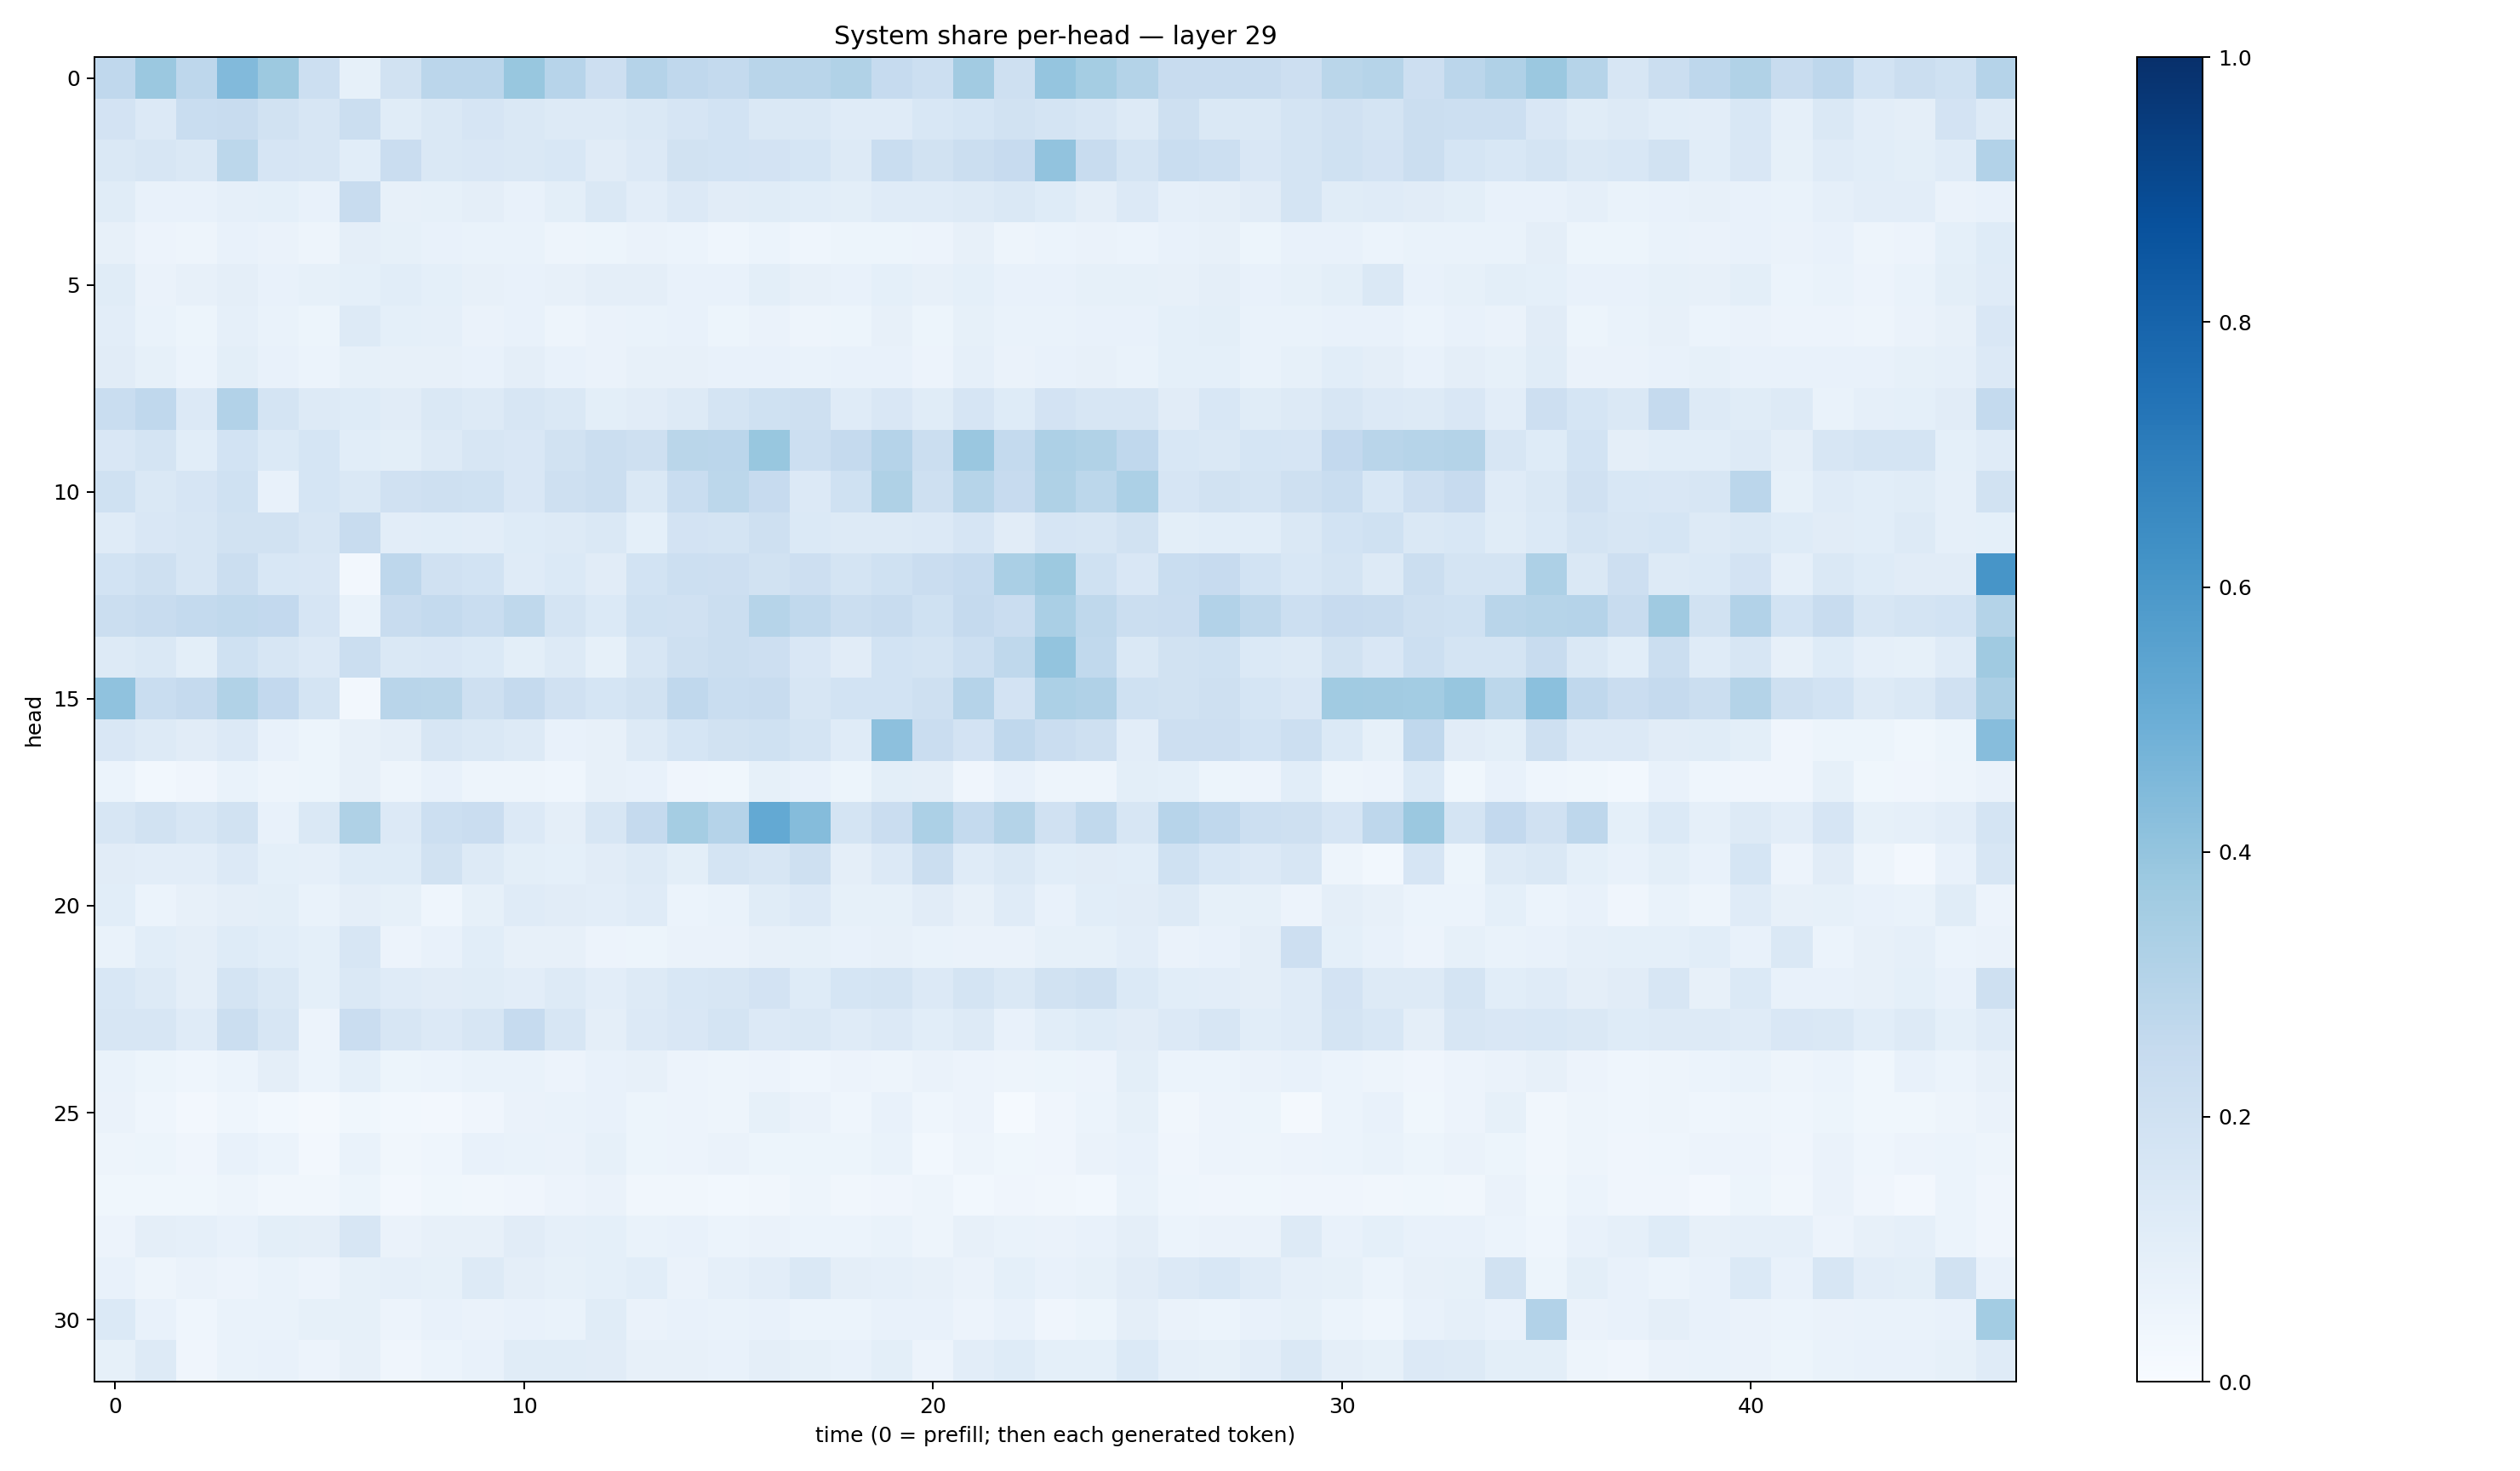

The file beside this chart, header and first rows:
0.2669821, 0.3824646, 0.2767304, 0.4442302, 0.37543127, 0.21727122, 0.084167376, 0.19032933, 0.2818489, 0.28206697, 0.38831255, 0.29430348, 0.21239318, 0.3022638, 0.2675797, 0.25711972, 0.2913288, 0.29208636, 0.3157265, 0.2477341, 0.21535817, 0.3629694, 0.20501238, 0.3977888
0.1824, 0.1354, 0.2328, 0.2375, 0.1941, 0.1616, 0.2245, 0.1146, 0.1468, 0.1656, 0.1456, 0.1313, 0.1256, 0.1436, 0.166, 0.1857, 0.1453, 0.1425, 0.1179, 0.1196, 0.1526, 0.1703, 0.1918, 0.1767
0.1423, 0.1635, 0.1448, 0.2803, 0.1642, 0.1598, 0.1084, 0.2288, 0.1462, 0.1496, 0.1435, 0.1527, 0.1108, 0.1358, 0.1922, 0.1861, 0.182, 0.1701, 0.1277, 0.2328, 0.1885, 0.2239, 0.2435, 0.4051
0.1147, 0.07231, 0.07781, 0.08802, 0.09172, 0.07713, 0.2412, 0.08048, 0.0856, 0.09751, 0.07143, 0.09916, 0.1472, 0.105, 0.1344, 0.1122, 0.1141, 0.1065, 0.0979, 0.1178, 0.1186, 0.1261, 0.1463, 0.1232
0.07878, 0.05565, 0.04843, 0.07477, 0.06287, 0.04896, 0.09695, 0.08245, 0.07795, 0.06786, 0.06791, 0.04915, 0.05369, 0.06371, 0.06031, 0.04678, 0.0601, 0.04591, 0.05169, 0.05202, 0.05544, 0.08074, 0.05015, 0.05985
0.1162, 0.06319, 0.07908, 0.0963, 0.07755, 0.08357, 0.09266, 0.1062, 0.09063, 0.08172, 0.07764, 0.07887, 0.09592, 0.09573, 0.07147, 0.0707, 0.1011, 0.07927, 0.0738, 0.09348, 0.07935, 0.09201, 0.0706, 0.0729
0.1052, 0.06779, 0.05464, 0.08622, 0.07024, 0.05393, 0.1325, 0.09099, 0.08728, 0.06597, 0.07587, 0.0486, 0.0635, 0.06815, 0.07032, 0.05271, 0.06301, 0.04881, 0.05407, 0.08158, 0.05259, 0.08305, 0.06762, 0.06684
0.1118, 0.08265, 0.06238, 0.1004, 0.07529, 0.06041, 0.08543, 0.07841, 0.08151, 0.0738, 0.09465, 0.07376, 0.06527, 0.08149, 0.07961, 0.07192, 0.07764, 0.07029, 0.07455, 0.07731, 0.05806, 0.08803, 0.06323, 0.07276
0.2307, 0.2689, 0.1349, 0.3112, 0.1758, 0.1305, 0.124, 0.1103, 0.1471, 0.1266, 0.1593, 0.1445, 0.09766, 0.1113, 0.1307, 0.1784, 0.2004, 0.2069, 0.1176, 0.1493, 0.1162, 0.1648, 0.1236, 0.1811
0.1485, 0.1796, 0.1091, 0.1863, 0.1368, 0.1701, 0.1067, 0.0979, 0.1294, 0.1634, 0.1489, 0.19, 0.2226, 0.209, 0.2883, 0.2832, 0.39, 0.2177, 0.2527, 0.3032, 0.2239, 0.3832, 0.2569, 0.3267
0.2016, 0.1448, 0.1643, 0.2011, 0.07308, 0.1691, 0.1437, 0.197, 0.2071, 0.2027, 0.1492, 0.2095, 0.2216, 0.1443, 0.2337, 0.2791, 0.2431, 0.134, 0.2016, 0.324, 0.209, 0.2976, 0.245, 0.3216
0.1186, 0.1498, 0.1623, 0.1895, 0.1877, 0.1578, 0.2406, 0.1035, 0.1064, 0.103, 0.125, 0.1276, 0.1458, 0.09197, 0.1813, 0.1738, 0.2068, 0.1368, 0.1295, 0.1262, 0.1357, 0.1677, 0.1103, 0.1659
0.1839, 0.2108, 0.1576, 0.2212, 0.1555, 0.1488, 0.02532, 0.2761, 0.1966, 0.1846, 0.1186, 0.1376, 0.1121, 0.1868, 0.2185, 0.2113, 0.1902, 0.2124, 0.1773, 0.1994, 0.2278, 0.2487, 0.3387, 0.3761
0.2201, 0.2389, 0.2558, 0.263, 0.2582, 0.1679, 0.06733, 0.2381, 0.2558, 0.2335, 0.2704, 0.1748, 0.1388, 0.2017, 0.1968, 0.2213, 0.2969, 0.2642, 0.2203, 0.235, 0.2005, 0.2514, 0.2291, 0.3393
0.1289, 0.1467, 0.09776, 0.1994, 0.1627, 0.1365, 0.2255, 0.146, 0.1523, 0.1405, 0.09975, 0.1284, 0.08325, 0.1602, 0.2058, 0.2195, 0.2139, 0.1511, 0.1113, 0.1848, 0.1742, 0.2181, 0.273, 0.4007
0.41, 0.2315, 0.2538, 0.3155, 0.2579, 0.1749, 0.02412, 0.2892, 0.288, 0.208, 0.2528, 0.1955, 0.1689, 0.1875, 0.2694, 0.2326, 0.2345, 0.1625, 0.1847, 0.1838, 0.2053, 0.3042, 0.1814, 0.3318
0.1521, 0.1266, 0.1096, 0.1328, 0.07462, 0.05227, 0.0797, 0.09636, 0.1618, 0.1475, 0.127, 0.07135, 0.07977, 0.1284, 0.1706, 0.1883, 0.2004, 0.1782, 0.1194, 0.4164, 0.2294, 0.1801, 0.2689, 0.2268
0.05956, 0.02906, 0.04294, 0.07009, 0.04765, 0.05363, 0.081, 0.04936, 0.07302, 0.05066, 0.04912, 0.04471, 0.08078, 0.07688, 0.04201, 0.03634, 0.08561, 0.0768, 0.05406, 0.09927, 0.09496, 0.03981, 0.07108, 0.04769
0.1633, 0.1898, 0.1578, 0.195, 0.07717, 0.1478, 0.3216, 0.133, 0.2162, 0.2266, 0.134, 0.09416, 0.1574, 0.2501, 0.3535, 0.3027, 0.523, 0.4343, 0.1753, 0.2278, 0.3308, 0.2539, 0.3079, 0.1973
0.1103, 0.1039, 0.1026, 0.1333, 0.09255, 0.08945, 0.124, 0.1227, 0.191, 0.1317, 0.1007, 0.09155, 0.1132, 0.1274, 0.0982, 0.1744, 0.1633, 0.2038, 0.09426, 0.134, 0.2234, 0.12, 0.1426, 0.1061
0.1058, 0.06193, 0.08178, 0.09522, 0.09866, 0.06724, 0.09733, 0.0843, 0.04549, 0.08237, 0.1184, 0.113, 0.1024, 0.1181, 0.06188, 0.06742, 0.1164, 0.1333, 0.08252, 0.08523, 0.1125, 0.08095, 0.1211, 0.07339
0.06886, 0.1076, 0.097, 0.1219, 0.107, 0.09185, 0.1569, 0.0583, 0.072, 0.106, 0.07823, 0.08069, 0.05817, 0.05358, 0.06551, 0.06484, 0.08119, 0.08415, 0.07323, 0.07846, 0.06856, 0.06264, 0.06486, 0.08466
0.1534, 0.132, 0.09566, 0.173, 0.1437, 0.09021, 0.145, 0.1208, 0.111, 0.1154, 0.1023, 0.132, 0.1018, 0.1255, 0.1555, 0.1574, 0.1817, 0.1249, 0.1708, 0.1731, 0.1365, 0.1722, 0.1462, 0.1895
0.1587, 0.1587, 0.1209, 0.219, 0.1627, 0.05837, 0.2292, 0.1575, 0.1351, 0.1563, 0.248, 0.1637, 0.09418, 0.1332, 0.1512, 0.1767, 0.1338, 0.1451, 0.1177, 0.1345, 0.1073, 0.1283, 0.07579, 0.1067
0.07016, 0.05303, 0.04452, 0.06163, 0.09764, 0.05988, 0.09289, 0.05391, 0.06057, 0.06647, 0.06867, 0.05488, 0.07575, 0.0805, 0.05594, 0.04978, 0.05803, 0.04602, 0.05577, 0.04787, 0.06599, 0.05812, 0.04893, 0.05172
0.06436, 0.04637, 0.02449, 0.04576, 0.02793, 0.01676, 0.03752, 0.02737, 0.02689, 0.04133, 0.0632, 0.06985, 0.07749, 0.0515, 0.05845, 0.04943, 0.08464, 0.06529, 0.04542, 0.07257, 0.04376, 0.05748, 0.01281, 0.04236
0.04974, 0.05404, 0.0428, 0.07343, 0.0602, 0.02635, 0.06994, 0.03396, 0.04526, 0.07621, 0.06834, 0.06563, 0.08391, 0.05162, 0.05727, 0.06259, 0.05342, 0.05355, 0.05271, 0.06714, 0.02822, 0.04796, 0.03886, 0.04296
0.03849, 0.0378, 0.03616, 0.04767, 0.0329, 0.032, 0.05182, 0.02522, 0.03672, 0.03264, 0.04145, 0.05496, 0.06323, 0.03282, 0.03201, 0.02753, 0.03313, 0.04692, 0.03262, 0.04015, 0.04932, 0.03122, 0.04007, 0.03196
0.05563, 0.09416, 0.089, 0.07552, 0.09989, 0.09667, 0.1591, 0.06474, 0.08033, 0.07911, 0.1099, 0.0891, 0.09084, 0.07011, 0.07195, 0.06135, 0.06428, 0.05971, 0.06239, 0.06773, 0.05065, 0.07853, 0.06714, 0.06327
0.07327, 0.0506, 0.06295, 0.05849, 0.06714, 0.0575, 0.08578, 0.08747, 0.08311, 0.1257, 0.09674, 0.08521, 0.09317, 0.1089, 0.06326, 0.08634, 0.1042, 0.1466, 0.09489, 0.08972, 0.08113, 0.0657, 0.09107, 0.07318
0.138, 0.076, 0.04457, 0.06876, 0.06841, 0.08288, 0.08574, 0.05553, 0.07358, 0.06569, 0.07442, 0.06693, 0.1159, 0.06275, 0.07174, 0.06936, 0.07376, 0.06012, 0.0604, 0.07159, 0.07609, 0.05565, 0.07236, 0.04238
0.08392, 0.1261, 0.04161, 0.06836, 0.07122, 0.05814, 0.07929, 0.04106, 0.06073, 0.07761, 0.115, 0.1168, 0.112, 0.07968, 0.0808, 0.07324, 0.09414, 0.08324, 0.07111, 0.09928, 0.05726, 0.1055, 0.1239, 0.09155
